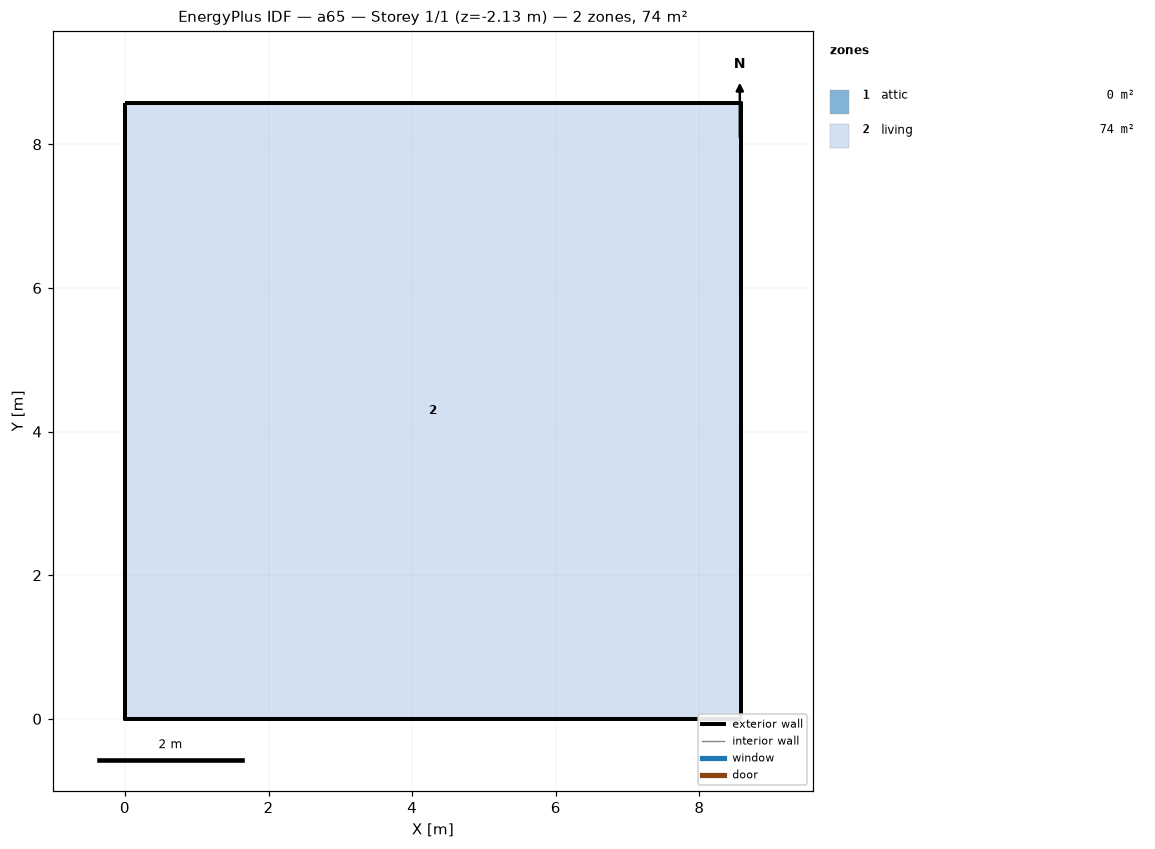
=== STOREY PLAN SPEC (per zone: floor XY polygon, exterior-wall plan segments, windows/doors) ===
zone 1: attic  (0.0 m²)
  exterior wall: (8.58, 0.00) – (8.58, 8.58) – (8.58, 4.29)  [12.9 m]
  exterior wall: (0.00, 8.58) – (0.00, 0.00) – (0.00, 4.29)  [12.9 m]
zone 2: living  (73.6 m²)
  floor: (0.00, 0.00) (0.00, 8.58) (8.58, 8.58) (8.58, 0.00)
  exterior wall: (0.00, 0.00) – (8.58, 0.00)  [8.6 m] x2 surfaces
  exterior wall: (8.58, 0.00) – (8.58, 8.58)  [8.6 m] x2 surfaces
  exterior wall: (8.58, 8.58) – (0.00, 8.58)  [8.6 m] x2 surfaces
  exterior wall: (0.00, 8.58) – (0.00, 0.00)  [8.6 m] x2 surfaces
  interior walls: 4

=== DERIVED (storey summary) ===
Building: a65
Storey: 1 of 1  (floor level z = -2.13 m)
Storey gross floor area: 73.6 m²
Zones on this storey: 2
  - attic: floor 0.0 m²; exterior wall 25.7 m (12.3 m²); WWR 0.0%
  - living: floor 73.6 m²; exterior wall 34.3 m (94.1 m²); WWR 0.0%
Zone adjacency: (none detected)